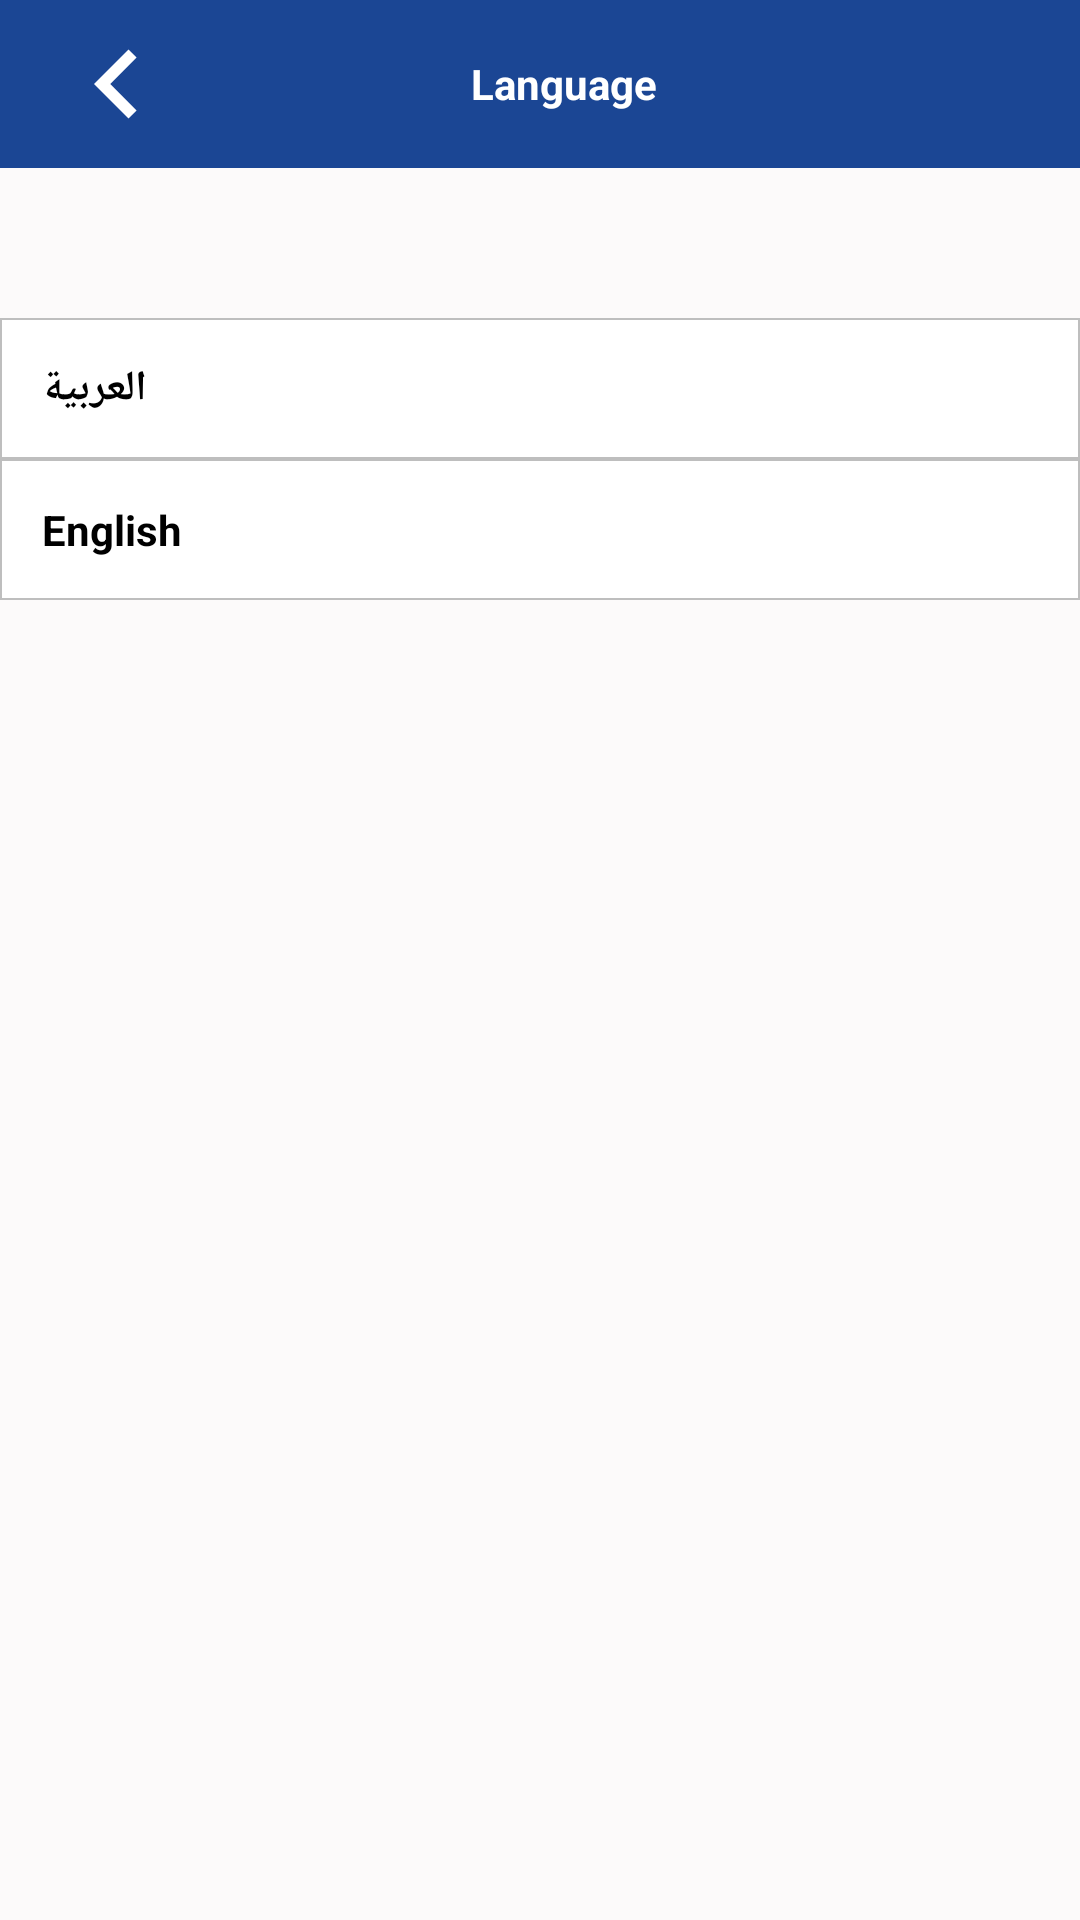

Write the Android layout XML for this screen, with the resource values it uses.
<!-- AndroidManifest.xml: application theme AppTheme -->
<!-- res/layout/profile_language.xml -->
<?xml version="1.0" encoding="utf-8"?>
<FrameLayout xmlns:android="http://schemas.android.com/apk/res/android"
    xmlns:tools="http://schemas.android.com/tools"
    android:layout_width="match_parent"
    android:layout_height="match_parent"
    android:background="@color/background"
    xmlns:app="http://schemas.android.com/apk/res-auto"
    tools:context=".ProfileFragments.Language">

    <RelativeLayout
        android:layout_width="match_parent"
        android:layout_height="match_parent">

    <androidx.appcompat.widget.Toolbar
        android:id="@+id/toolBar"
        android:theme="@style/ThemeOverlay.AppCompat.Dark.ActionBar"
        android:background="@color/colorPrimary"
        android:layout_width="match_parent"
        android:layout_height="wrap_content">

        <RelativeLayout
            android:layout_width="match_parent"
            android:layout_height="wrap_content">

            <TextView
                android:layout_width="wrap_content"
                android:layout_height="wrap_content"
                android:text="@string/language"
                android:textStyle="bold"
                android:textSize="14sp"
                android:textColor="@android:color/white"
                android:layout_centerInParent="true"/>

            <LinearLayout
                android:id="@+id/back"
                android:orientation="horizontal"
                android:layout_width="wrap_content"
                android:layout_height="wrap_content"
                android:layout_alignParentStart="true">
                <ImageView
                    android:id="@+id/arrow"
                    android:layout_width="wrap_content"
                    android:layout_height="wrap_content"
                    app:srcCompat="@drawable/arrow_left_white_24dp"/>

            </LinearLayout>
        </RelativeLayout>

    </androidx.appcompat.widget.Toolbar>

    <LinearLayout
        android:orientation="vertical"
        android:layout_width="match_parent"
        android:layout_height="wrap_content"
        android:layout_below="@+id/toolBar"
        android:layout_marginTop="50dp">

        <RelativeLayout
            android:id="@+id/arabic"
            android:layout_width="match_parent"
            android:layout_height="wrap_content"
            android:padding="14dp"
            android:background="@drawable/border">
            <TextView
                android:layout_width="wrap_content"
                android:layout_height="wrap_content"
                android:text="@string/arabic"
                android:layout_alignParentStart="true"
                android:textStyle="bold"
                android:gravity = "start"
                android:textSize="14sp"
                android:textColor="@android:color/black"/>

            <ImageView
                android:id="@+id/true_arabic"
                android:layout_width="wrap_content"
                android:layout_height="wrap_content"
                android:layout_alignParentEnd="true"
                android:layout_marginEnd="40dp"
                app:srcCompat="@drawable/ic_true_black_24dp"
                android:visibility="gone"
                />
        </RelativeLayout>

        <RelativeLayout
            android:id="@+id/english"
            android:layout_width="match_parent"
            android:layout_height="wrap_content"
            android:padding="14dp"
            android:background="@drawable/border">

            <TextView
                android:layout_width="wrap_content"
                android:layout_height="wrap_content"
                android:text="@string/english"
                android:textStyle="bold"
                android:textSize="14sp"
                android:gravity = "start"
                android:layout_alignParentStart="true"
                android:textColor="@android:color/black"/>

            <ImageView
                android:id="@+id/true_english"
                android:layout_width="wrap_content"
                android:layout_height="wrap_content"
                android:layout_alignParentEnd="true"
                android:layout_marginEnd="40dp"
                app:srcCompat="@drawable/ic_true_black_24dp"
                android:visibility="gone"/>
        </RelativeLayout>

    </LinearLayout>

    </RelativeLayout>
</FrameLayout>
<!-- resources referenced by this layout -->
<resources>
  <color name="background">#FCFAFA</color>
  <color name="colorPrimary">#1B4694</color>
  <!-- drawable arrow_left_white_24dp (drawable) -->
  <vector android:height="46dp" android:tint="#FFFFFF"
      android:viewportHeight="24.0" android:viewportWidth="24.0"
      android:width="46dp" xmlns:android="http://schemas.android.com/apk/res/android">
      <path android:fillColor="#FF000000" android:pathData="M15.41,7.41L14,6l-6,6 6,6 1.41,-1.41L10.83,12z"/>
  </vector>
  <!-- drawable border (drawable) -->
  <?xml version="1.0" encoding="utf-8"?>
  <shape xmlns:android="http://schemas.android.com/apk/res/android">
      <stroke android:color="@color/grey" android:width=".5dp"/>
      <solid android:color="@android:color/white" />
  </shape>
  <string name="arabic">العربية</string>
  <string name="english">English</string>
  <string name="language">Language</string>
  <style name="AppTheme" parent="Theme.AppCompat.Light.NoActionBar">
          
          <item name="colorPrimary">@color/colorPrimary</item>
          <item name="colorPrimaryDark">@color/colorPrimaryDark</item>
          <item name="colorAccent">@color/bottom_nav_true</item>
          <item name="colorButtonNormal">@color/bottom_nav_true</item>
  
      </style>
  <color name="grey">#bebebe</color>
  <color name="colorPrimaryDark">#1B4694</color>
  <color name="bottom_nav_true">#1B4694</color>
</resources>
